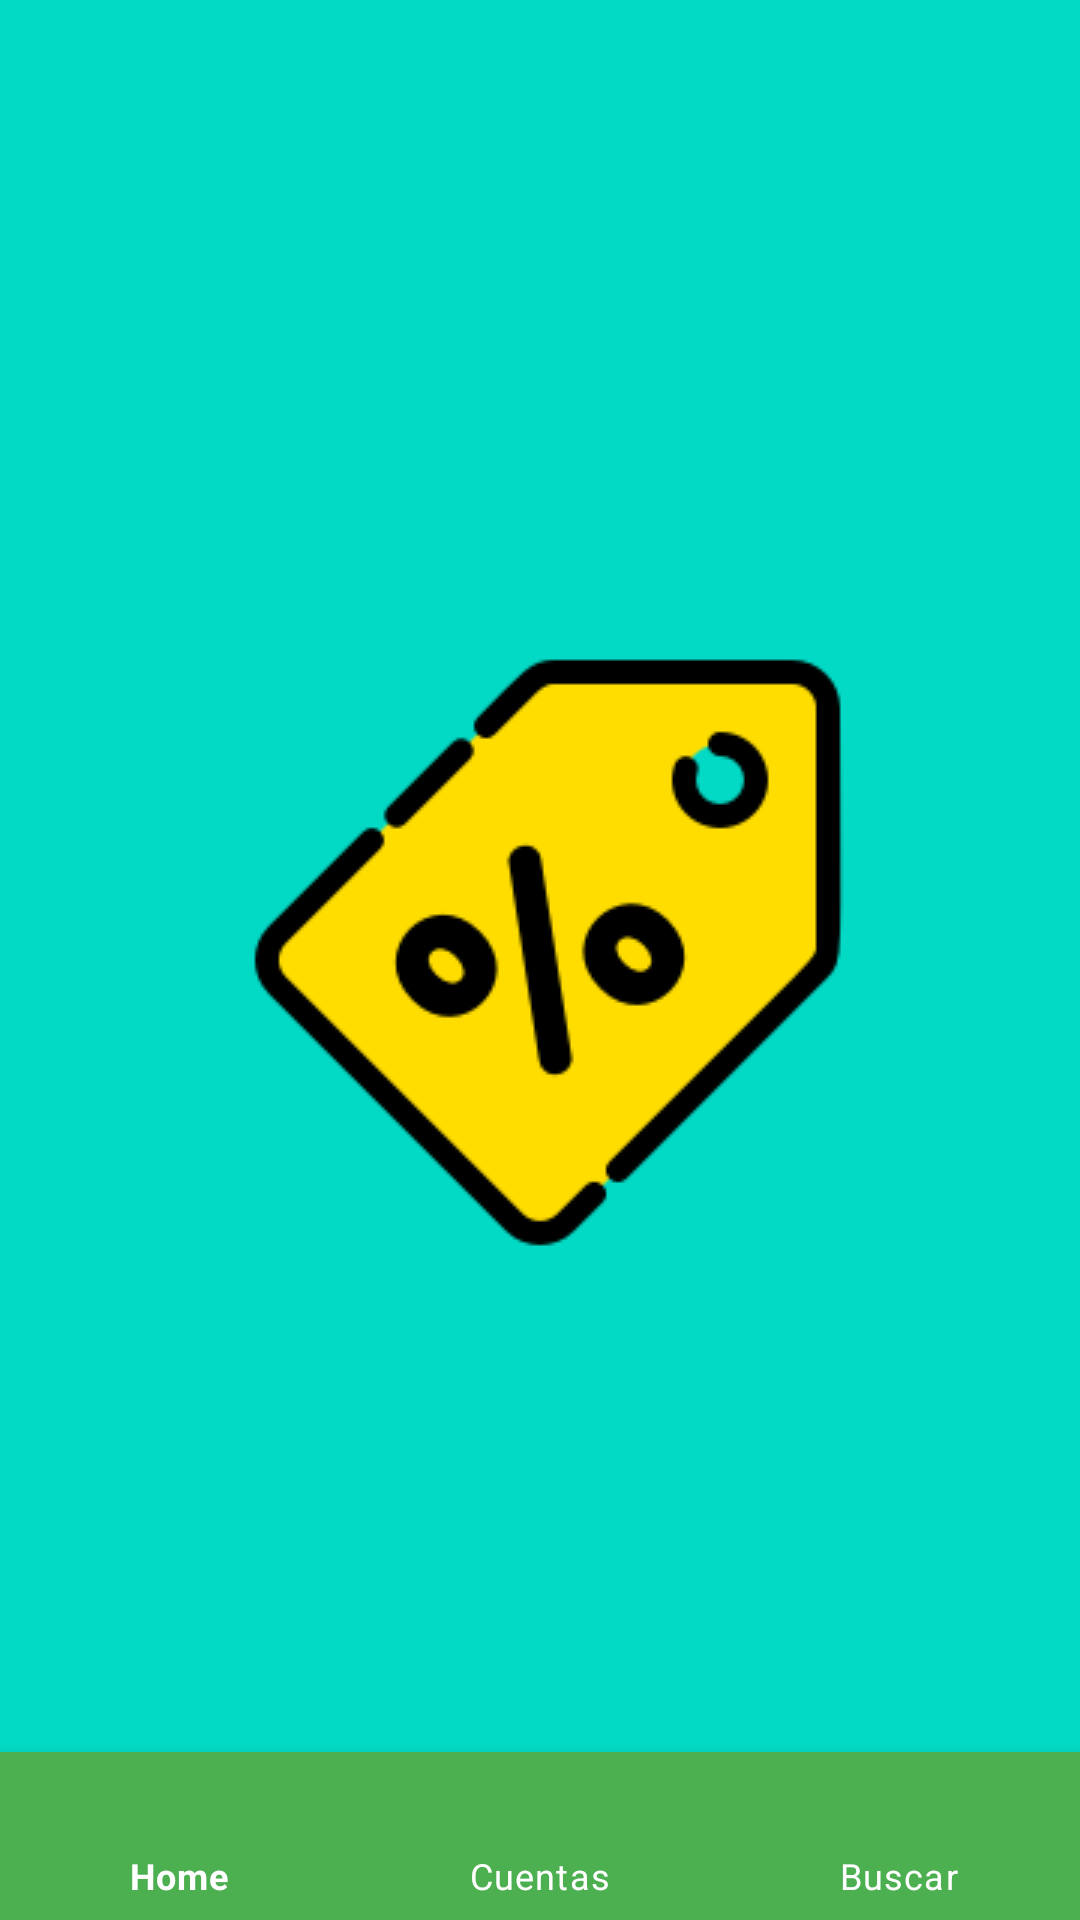

Produce the Android XML layout that renders to this screen, including the resource entries it uses.
<!-- AndroidManifest.xml: activity theme SplashTheme -->
<!-- res/layout/activity_main.xml -->
<?xml version="1.0" encoding="utf-8"?>
<RelativeLayout
    xmlns:android="http://schemas.android.com/apk/res/android"
    xmlns:app="http://schemas.android.com/apk/res-auto"
    xmlns:tools="http://schemas.android.com/tools"
    android:layout_width="match_parent"
    android:layout_height="match_parent"
    tools:context=".MainActivity">

    <FrameLayout
        android:id="@+id/fl_general_container"
        android:layout_width="match_parent"
        android:layout_height="match_parent"
        android:layout_above="@id/bottom_navigation"/>.

    <com.google.android.material.bottomnavigation.BottomNavigationView
        android:id="@+id/bottom_navigation"
        android:layout_width="match_parent"
        android:layout_height="wrap_content"
        android:layout_alignParentBottom="true"
        android:background="#4CAF50"
        app:itemTextColor="#FFF"
        app:menu="@menu/nav_menu"
        />


</RelativeLayout>
<!-- resources referenced by this layout -->
<resources>
  <style name="SplashTheme" parent="Theme.IVenta">
          <item name="android:windowBackground">@drawable/splash_screen</item>
      </style>
  <style name="Theme.IVenta" parent="Theme.MaterialComponents.DayNight.DarkActionBar">
          
          <item name="colorPrimary">@color/purple_500</item>
          <item name="colorPrimaryVariant">@color/purple_700</item>
          <item name="colorOnPrimary">@color/white</item>
          
          <item name="colorSecondary">@color/teal_200</item>
          <item name="colorSecondaryVariant">@color/teal_700</item>
          <item name="colorOnSecondary">@color/black</item>
          
          <item name="android:statusBarColor" tools:targetApi="l">?attr/colorPrimaryVariant</item>
          
      </style>
  <!-- drawable splash_screen (drawable) -->
  <?xml version="1.0" encoding="utf-8"?>
  <layer-list xmlns:android="http://schemas.android.com/apk/res/android">
      <item android:drawable="@color/teal_200"/>
      <item>
          <bitmap android:src="@drawable/logo_iventa256"
              android:gravity="center"/>
      </item>
  </layer-list>
  <!-- drawable logo_iventa256: png bitmap (drawable, 6764 bytes) -->
  <!-- not gathered from this repository: default colours our renderer supplied (Android Studio template values) -->
  <color name="purple_500">#FF6200EE</color>
  <color name="purple_700">#FF3700B3</color>
  <color name="teal_200">#FF03DAC5</color>
  <color name="teal_700">#FF018786</color>
  <color name="black">#FF000000</color>
  <color name="white">#FFFFFFFF</color>
</resources>
